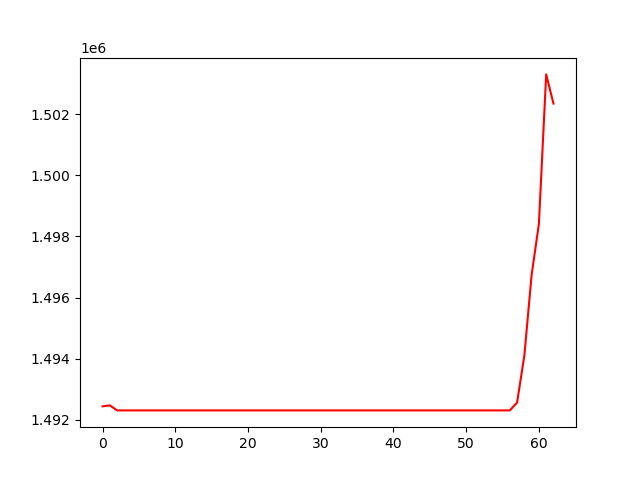

Source data for this figure (header and first rows):
, 0
0, 1492435
1, 1492467
2, 1492302
3, 1492302
4, 1492302
5, 1492302
6, 1492302
7, 1492302
8, 1492302
9, 1492302
10, 1492302
11, 1492302
12, 1492302
13, 1492302
14, 1492302
15, 1492302
16, 1492302
17, 1492302
18, 1492302
19, 1492302
20, 1492302
21, 1492302
22, 1492302
23, 1492302
24, 1492302
25, 1492302
26, 1492302
27, 1492302
28, 1492302
29, 1492302
30, 1492302
31, 1492302
32, 1492302
33, 1492302
34, 1492302
35, 1492302
36, 1492302
37, 1492302
38, 1492302
39, 1492302
40, 1492302
41, 1492302
42, 1492302
43, 1492302
44, 1492302
45, 1492302
46, 1492302
47, 1492302
48, 1492302
49, 1492302
50, 1492302
51, 1492302
52, 1492302
53, 1492302
54, 1492302
55, 1492302
56, 1492302
57, 1492559
58, 1494104
59, 1496745
... 3 more rows
